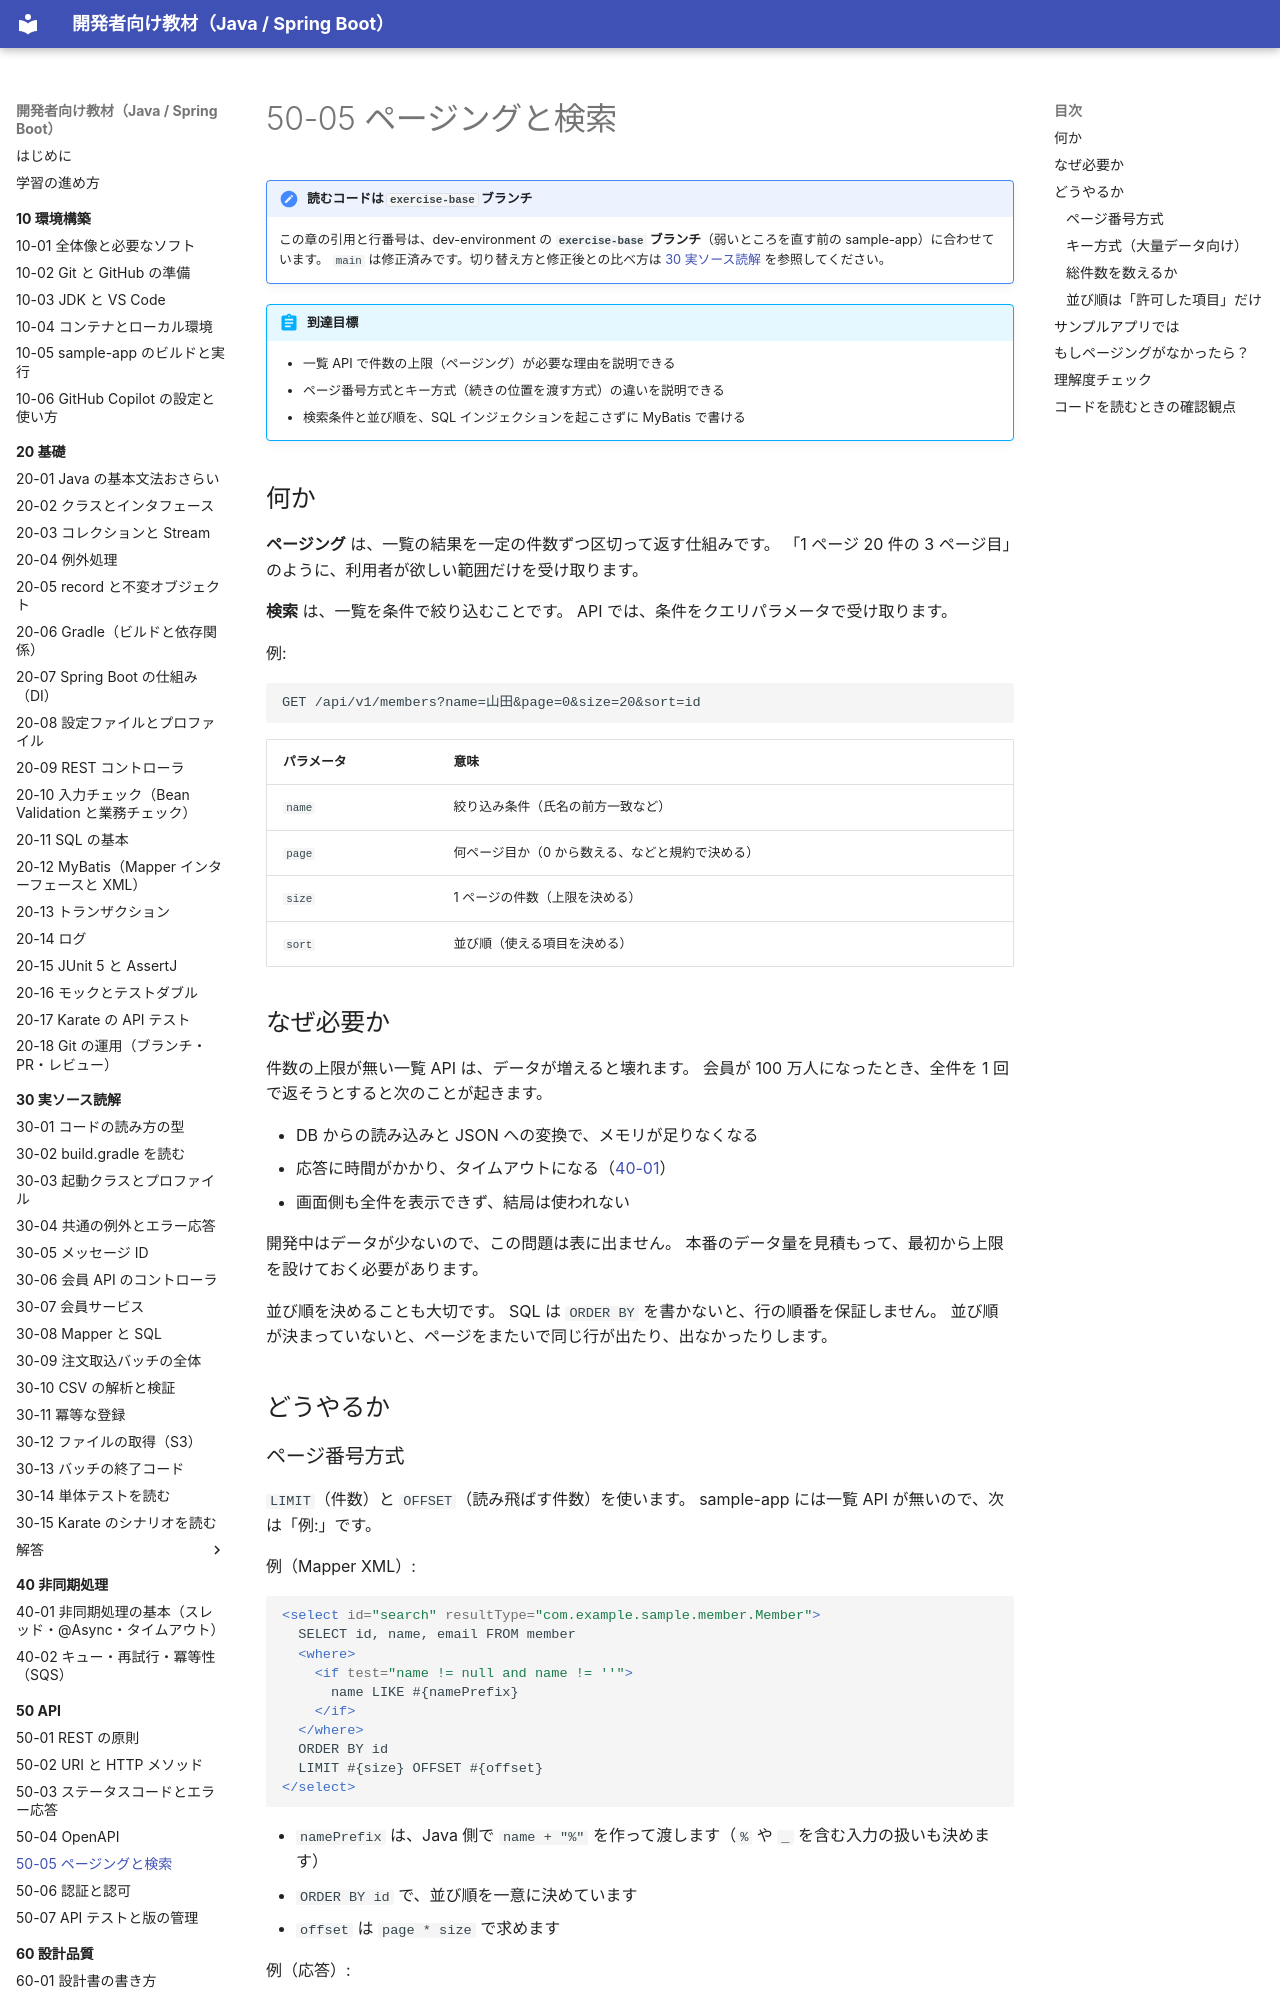

repository: shoyo-maya-bot/learning-materials · page: 50-api/50-05-paging-search/index.html · generator: mkdocs

# 50-05 ページングと検索

!!! note "読むコードは `exercise-base` ブランチ"
    この章の引用と行番号は、dev-environment の **`exercise-base` ブランチ**（弱いところを直す前の sample-app）に合わせています。
    `main` は修正済みです。切り替え方と修正後との比べ方は [30 実ソース読解](../30-reading/index.md#exercise-base) を参照してください。

!!! abstract "到達目標"
    - 一覧 API で件数の上限（ページング）が必要な理由を説明できる
    - ページ番号方式とキー方式（続きの位置を渡す方式）の違いを説明できる
    - 検索条件と並び順を、SQL インジェクションを起こさずに MyBatis で書ける

## 何か

**ページング** は、一覧の結果を一定の件数ずつ区切って返す仕組みです。
「1 ページ 20 件の 3 ページ目」のように、利用者が欲しい範囲だけを受け取ります。

**検索** は、一覧を条件で絞り込むことです。
API では、条件をクエリパラメータで受け取ります。

例:

```text
GET /api/v1/members?name=山田&page=0&size=20&sort=id
```

| パラメータ | 意味 |
| --- | --- |
| `name` | 絞り込み条件（氏名の前方一致など） |
| `page` | 何ページ目か（0 から数える、などと規約で決める） |
| `size` | 1 ページの件数（上限を決める） |
| `sort` | 並び順（使える項目を決める） |

## なぜ必要か

件数の上限が無い一覧 API は、データが増えると壊れます。
会員が 100 万人になったとき、全件を 1 回で返そうとすると次のことが起きます。

- DB からの読み込みと JSON への変換で、メモリが足りなくなる
- 応答に時間がかかり、タイムアウトになる（[40-01](../40-async/40-01-async-basics.md)）
- 画面側も全件を表示できず、結局は使われない

開発中はデータが少ないので、この問題は表に出ません。
本番のデータ量を見積もって、最初から上限を設けておく必要があります。

並び順を決めることも大切です。
SQL は `ORDER BY` を書かないと、行の順番を保証しません。
並び順が決まっていないと、ページをまたいで同じ行が出たり、出なかったりします。

## どうやるか
